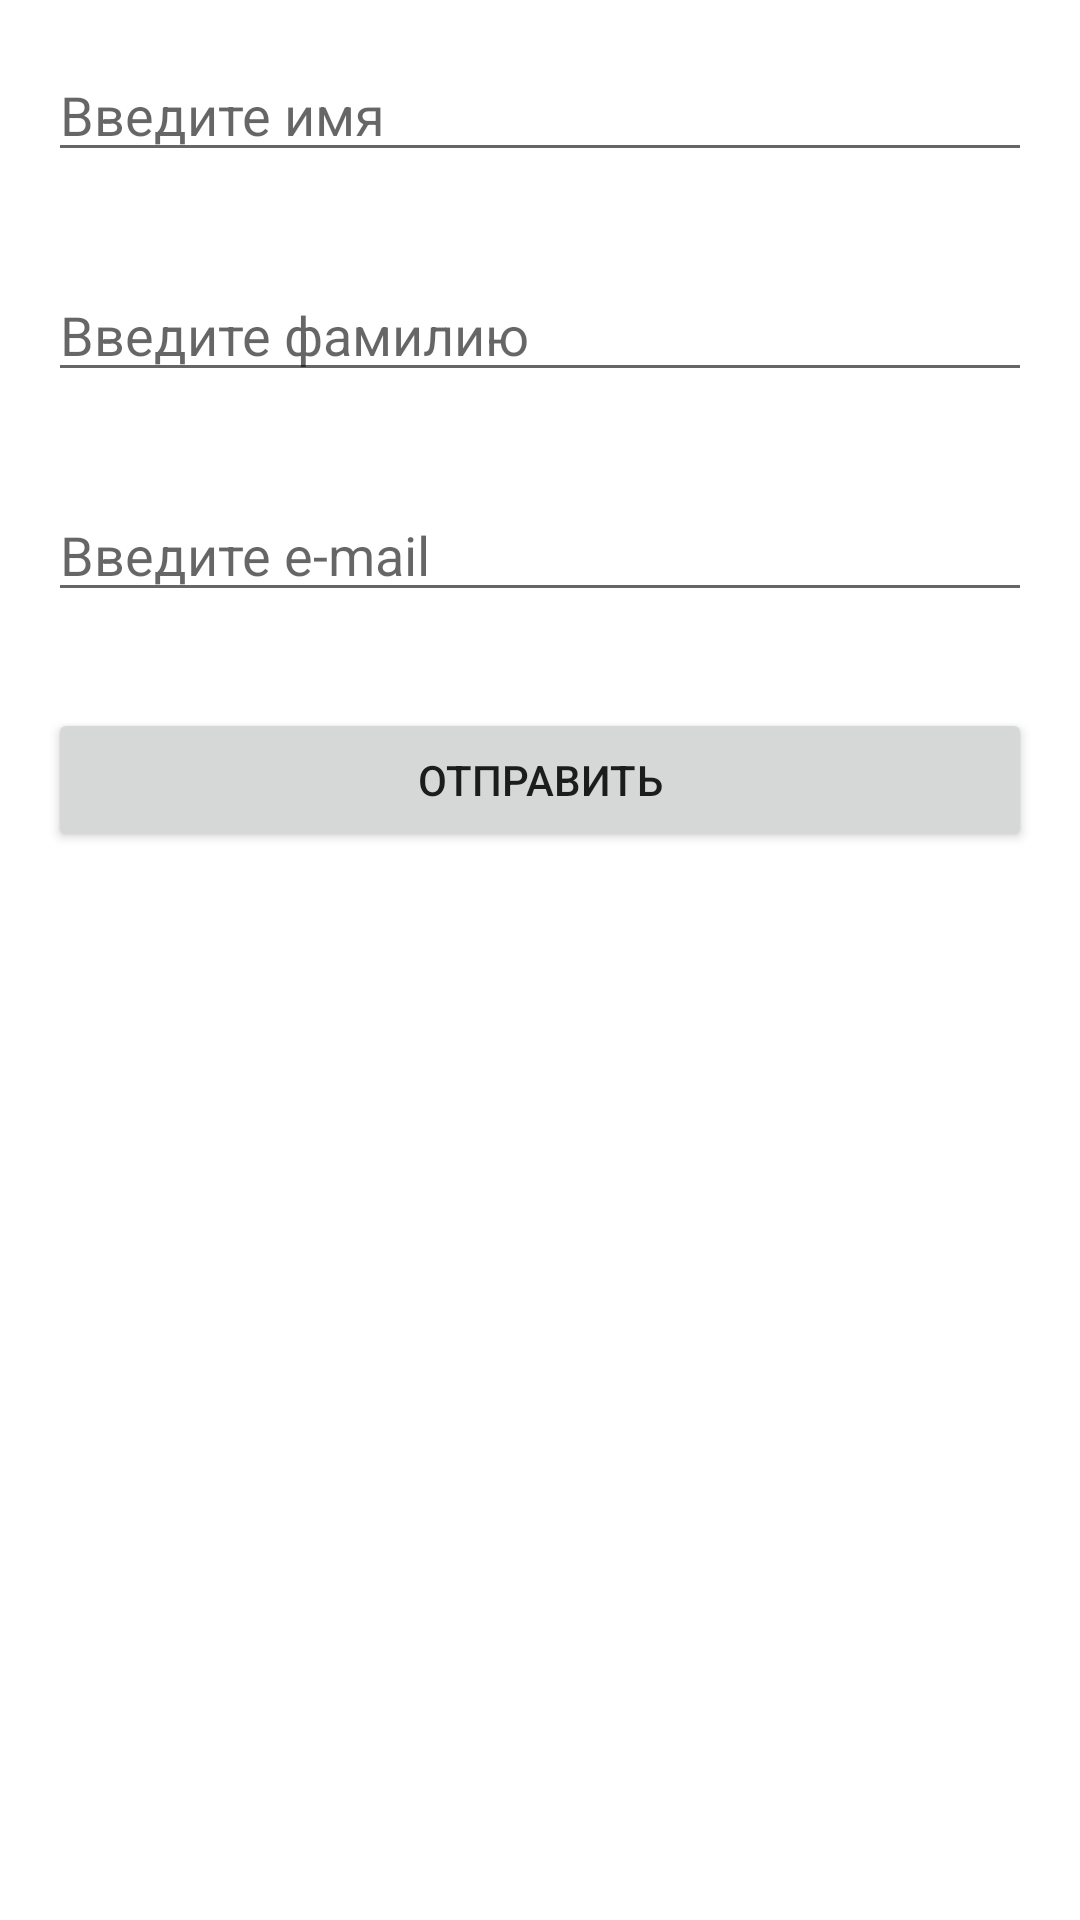

Reconstruct the res/layout file that produces this screen, plus the resources it refers to.
<!-- AndroidManifest.xml: application theme Theme.Android_HW_07_01 -->
<!-- res/layout/activity_register.xml -->
<?xml version="1.0" encoding="utf-8"?>
<LinearLayout xmlns:android="http://schemas.android.com/apk/res/android"
    xmlns:app="http://schemas.android.com/apk/res-auto"
    xmlns:tools="http://schemas.android.com/tools"
    android:layout_width="match_parent"
    android:layout_height="match_parent"
    android:orientation="vertical"
    tools:context=".RegisterActivity">

    <EditText
        android:id="@+id/editText_firstname"
        android:layout_width="match_parent"
        android:layout_height="wrap_content"
        android:hint="Введите имя"
        android:layout_margin="16dp"/>

    <EditText
        android:id="@+id/editText_lastname"
        android:layout_width="match_parent"
        android:layout_height="wrap_content"
        android:hint="Введите фамилию"
        android:layout_margin="16dp"/>

    <EditText
        android:id="@+id/editText_email"
        android:layout_width="match_parent"
        android:layout_height="wrap_content"
        android:hint="Введите e-mail"
        android:layout_margin="16dp"/>

    <Button
        android:id="@+id/button_send"
        android:layout_width="match_parent"
        android:layout_height="wrap_content"
        android:text="Отправить"
        android:layout_margin="16dp"/>

</LinearLayout>
<!-- resources referenced by this layout -->
<resources>
  <style name="Theme.Android_HW_07_01" parent="Theme.MaterialComponents.DayNight.DarkActionBar">
          
          <item name="colorPrimary">@color/purple_500</item>
          <item name="colorPrimaryVariant">@color/purple_700</item>
          <item name="colorOnPrimary">@color/white</item>
          
          <item name="colorSecondary">@color/teal_200</item>
          <item name="colorSecondaryVariant">@color/teal_700</item>
          <item name="colorOnSecondary">@color/black</item>
          
          <item name="android:statusBarColor" tools:targetApi="l">?attr/colorPrimaryVariant</item>
          
      </style>
  <!-- not gathered from this repository: default colours our renderer supplied (Android Studio template values) -->
  <color name="purple_500">#FF6200EE</color>
  <color name="purple_700">#FF3700B3</color>
  <color name="teal_200">#FF03DAC5</color>
  <color name="teal_700">#FF018786</color>
  <color name="black">#FF000000</color>
  <color name="white">#FFFFFFFF</color>
</resources>
